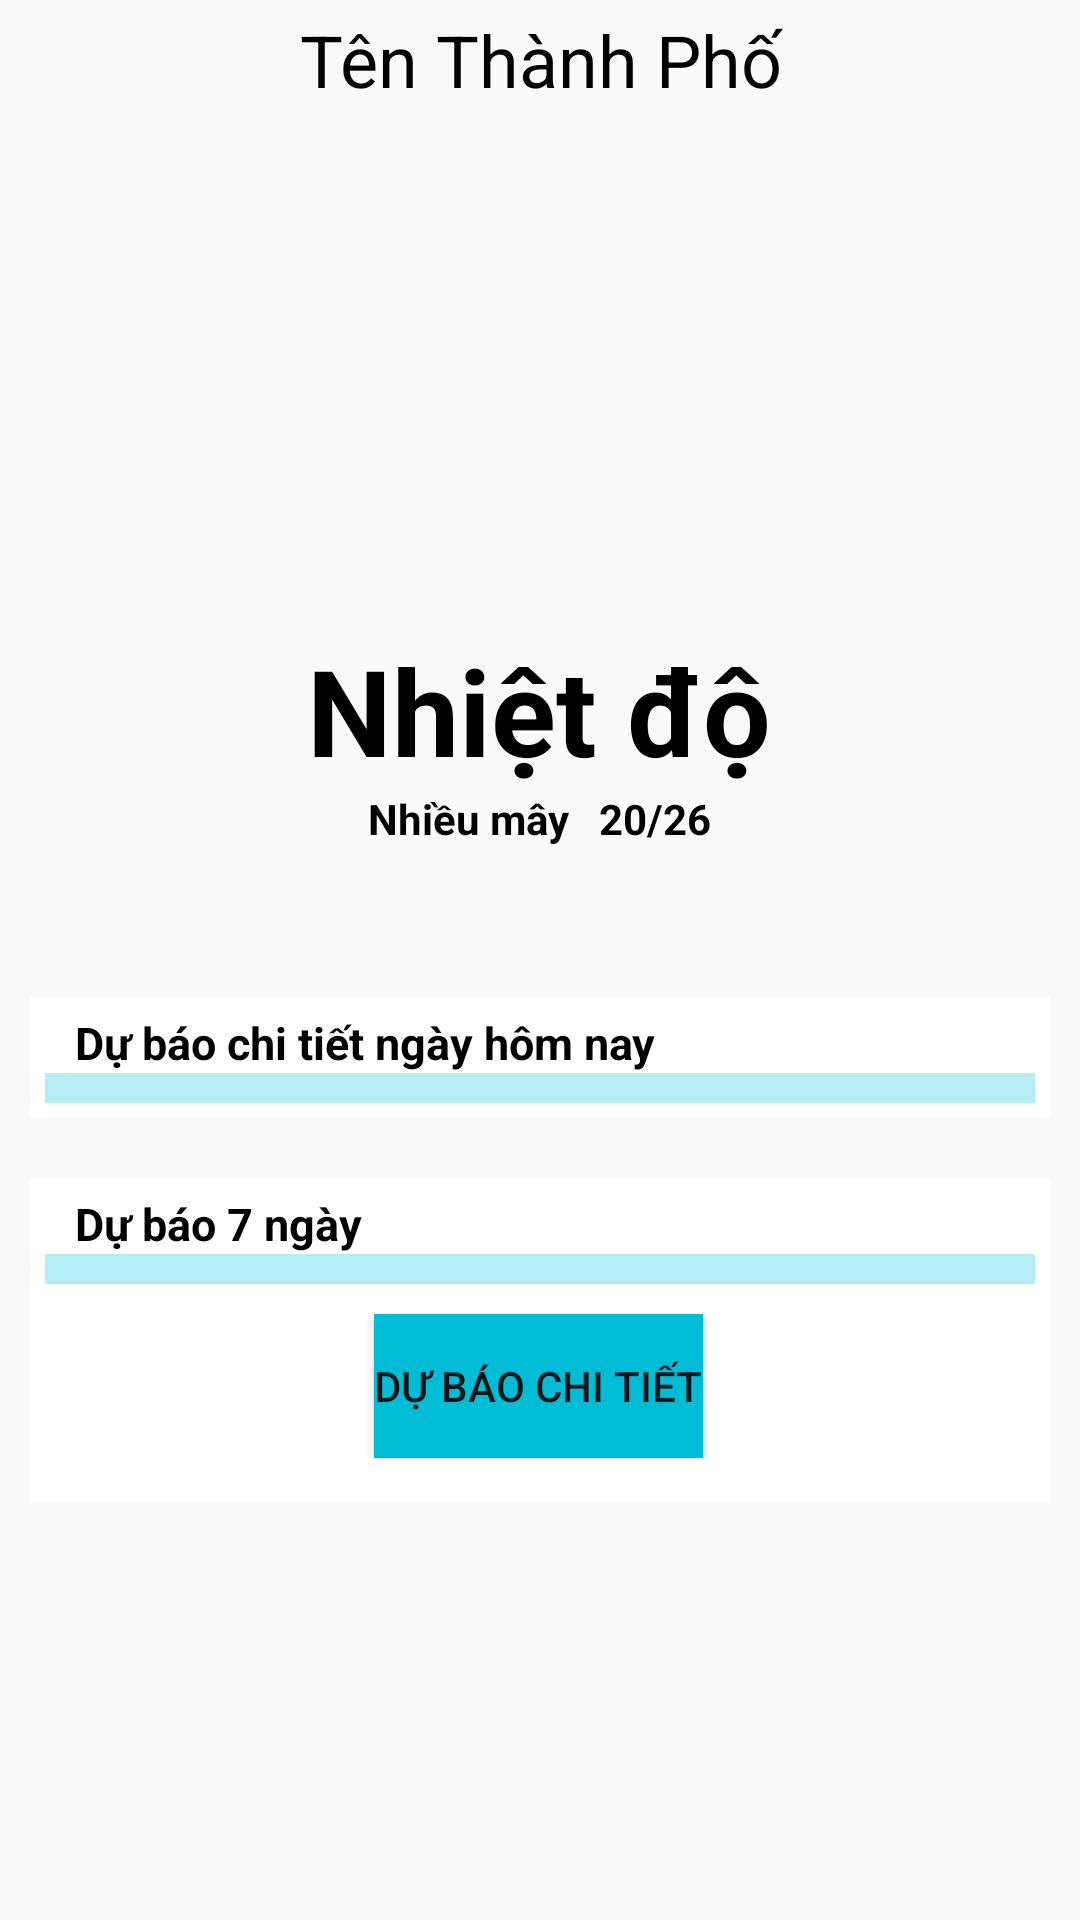

Produce the Android XML layout that renders to this screen, including the resource entries it uses.
<!-- AndroidManifest.xml: activity theme Theme.AppCompat.DayNight.NoActionBar -->
<!-- res/layout/activity_main.xml -->
<?xml version="1.0" encoding="utf-8"?>
<LinearLayout xmlns:android="http://schemas.android.com/apk/res/android"
    xmlns:app="http://schemas.android.com/apk/res-auto"
    xmlns:tools="http://schemas.android.com/tools"
    android:layout_width="match_parent"
    android:layout_height="wrap_content"
    android:background="@drawable/purple_background"
    android:orientation="vertical"
    tools:context=".MainActivity">

    <ScrollView
        android:layout_width="match_parent"
        android:layout_height="match_parent">

        <LinearLayout
            android:layout_width="match_parent"
            android:layout_height="match_parent"
            android:orientation="vertical">

    <LinearLayout
        android:layout_width="match_parent"
        android:layout_height="wrap_content"
        android:orientation="horizontal">

        <ImageView
            android:id="@+id/Ivadd"
            android:layout_width="wrap_content"
            android:layout_height="wrap_content"
            android:outlineSpotShadowColor="@color/black"
            android:padding="20dp"
            app:srcCompat="@drawable/add" />

        <TextView
            android:id="@+id/txtTenTP"
            android:layout_width="match_parent"
            android:layout_height="match_parent"
            android:layout_weight="1"
            android:gravity="center"
            android:text="Tên Thành Phố"
            android:textAlignment="center"
            android:textColor="@color/black"
            android:textSize="24sp" />
        <ImageView
            android:id="@+id/Iv_setting"
            android:layout_width="wrap_content"
            android:layout_height="wrap_content"
            android:outlineSpotShadowColor="@color/black"
            android:padding="20dp"
            app:srcCompat="@drawable/setting" />
    </LinearLayout>

    <TableLayout
        android:layout_width="match_parent"
        android:layout_height="match_parent"
        android:stretchColumns="*">

        <TableRow
            android:layout_width="match_parent"
            android:layout_height="wrap_content"
            android:layout_marginTop="40dp"
            >

            <ImageView
                android:id="@+id/iv_weatherimg"
                android:layout_width="50dp"
                android:layout_height="100dp"
                android:layout_span="2"
                android:src="@drawable/clouds" />
        </TableRow>


        <TableRow
            android:layout_width="match_parent"
            android:layout_height="match_parent"
            android:layout_marginTop="30dp">


            <TextView
                android:text="Nhiệt độ"
                android:textColor="@color/black"
                android:id="@+id/txttemp"
                android:layout_gravity="center"
                android:layout_span="2"
                android:textSize="40dp"
                android:textStyle="bold"
                android:layout_width="wrap_content"
                android:layout_height="wrap_content"
                />
        </TableRow>

        <TableRow
            android:layout_width="wrap_content"
            android:layout_height="wrap_content">

            <TextView
                android:text="Nhiều mây"
                android:id="@+id/txtcondition"
                android:textColor="@color/black"
                android:layout_gravity="right"
                android:textStyle="bold"


                />
            <TextView
                android:text="20/26"
                android:textColor="@color/black"
                android:id="@+id/tv_day"
                android:layout_gravity="left"
                android:layout_marginLeft="10dp"
                android:textStyle="bold"/>

        </TableRow>

        <TableRow
            android:layout_width="match_parent"
            android:layout_height="match_parent" />


    </TableLayout>
            <TableLayout
                android:background="@color/white"
                android:layout_width="match_parent"
                android:layout_height="match_parent"
                android:stretchColumns="*"
                android:padding="5dp"
                android:layout_marginLeft="10dp"
                android:layout_marginRight="10dp"
                android:layout_marginTop="50dp">

                <TableRow
                    android:layout_width="match_parent"
                    android:layout_height="wrap_content"
                    >

                    <TextView
                        android:text="Dự báo chi tiết ngày hôm nay"
                        android:textColor="@color/black"
                        android:textStyle="bold"
                        android:textSize="15sp"
                        android:layout_gravity="center_vertical"
                        android:layout_span="3"
                        android:layout_marginLeft="10dp"/>
                </TableRow>
                <TableRow
                    android:background="#B4EDF4">

                    <androidx.recyclerview.widget.RecyclerView
                        android:id="@+id/rcv_mainweatherdetail"
                        android:layout_width="match_parent"
                        android:layout_span="4"
                        android:layout_height="wrap_content"
                        android:layout_marginStart="5dp"
                        android:layout_marginBottom="10dp" />
                </TableRow>



            </TableLayout>

    <TableLayout
        android:background="@color/white"
        android:layout_width="match_parent"
        android:layout_height="match_parent"
        android:stretchColumns="*"
        android:padding="5dp"
        android:layout_marginLeft="10dp"
        android:layout_marginRight="10dp"
        android:layout_marginTop="20dp">

        <TableRow
            android:layout_width="match_parent"
            android:layout_height="wrap_content"
            >

            <TextView
                android:text="Dự báo 7 ngày"
                android:textSize="15sp"
                android:textColor="@color/black"
                android:textStyle="bold"
                android:layout_gravity="center_vertical"
                android:layout_span="2"
                android:layout_marginLeft="10dp"/>
        </TableRow>
        <TableRow
            android:background="#B4EDF4">

            <androidx.recyclerview.widget.RecyclerView
                android:id="@+id/rcvmainweather"
                android:layout_width="match_parent"
                android:layout_span="4"
                android:layout_height="wrap_content"
                android:layout_marginStart="5dp"
                android:layout_marginBottom="10dp" />
        </TableRow>

        <TableRow
            android:layout_width="match_parent"
            android:layout_height="match_parent"
            android:layout_marginTop="10dp"
            android:layout_marginBottom="10dp">
            <Button
                android:id="@+id/btndubao"
                android:text="Dự báo chi tiết"
                android:background="#00BCD4"
                android:layout_span="4"
                android:layout_width="wrap_content"
                android:layout_height="wrap_content"
                android:layout_gravity="center"
                />
        </TableRow>

    </TableLayout>
        </LinearLayout>
    </ScrollView>


</LinearLayout>
<!-- resources referenced by this layout -->
<resources>

  <!-- not gathered from this repository: default colours our renderer supplied (Android Studio template values) -->
  <color name="black">#FF000000</color>
  <color name="white">#FFFFFFFF</color>
</resources>
